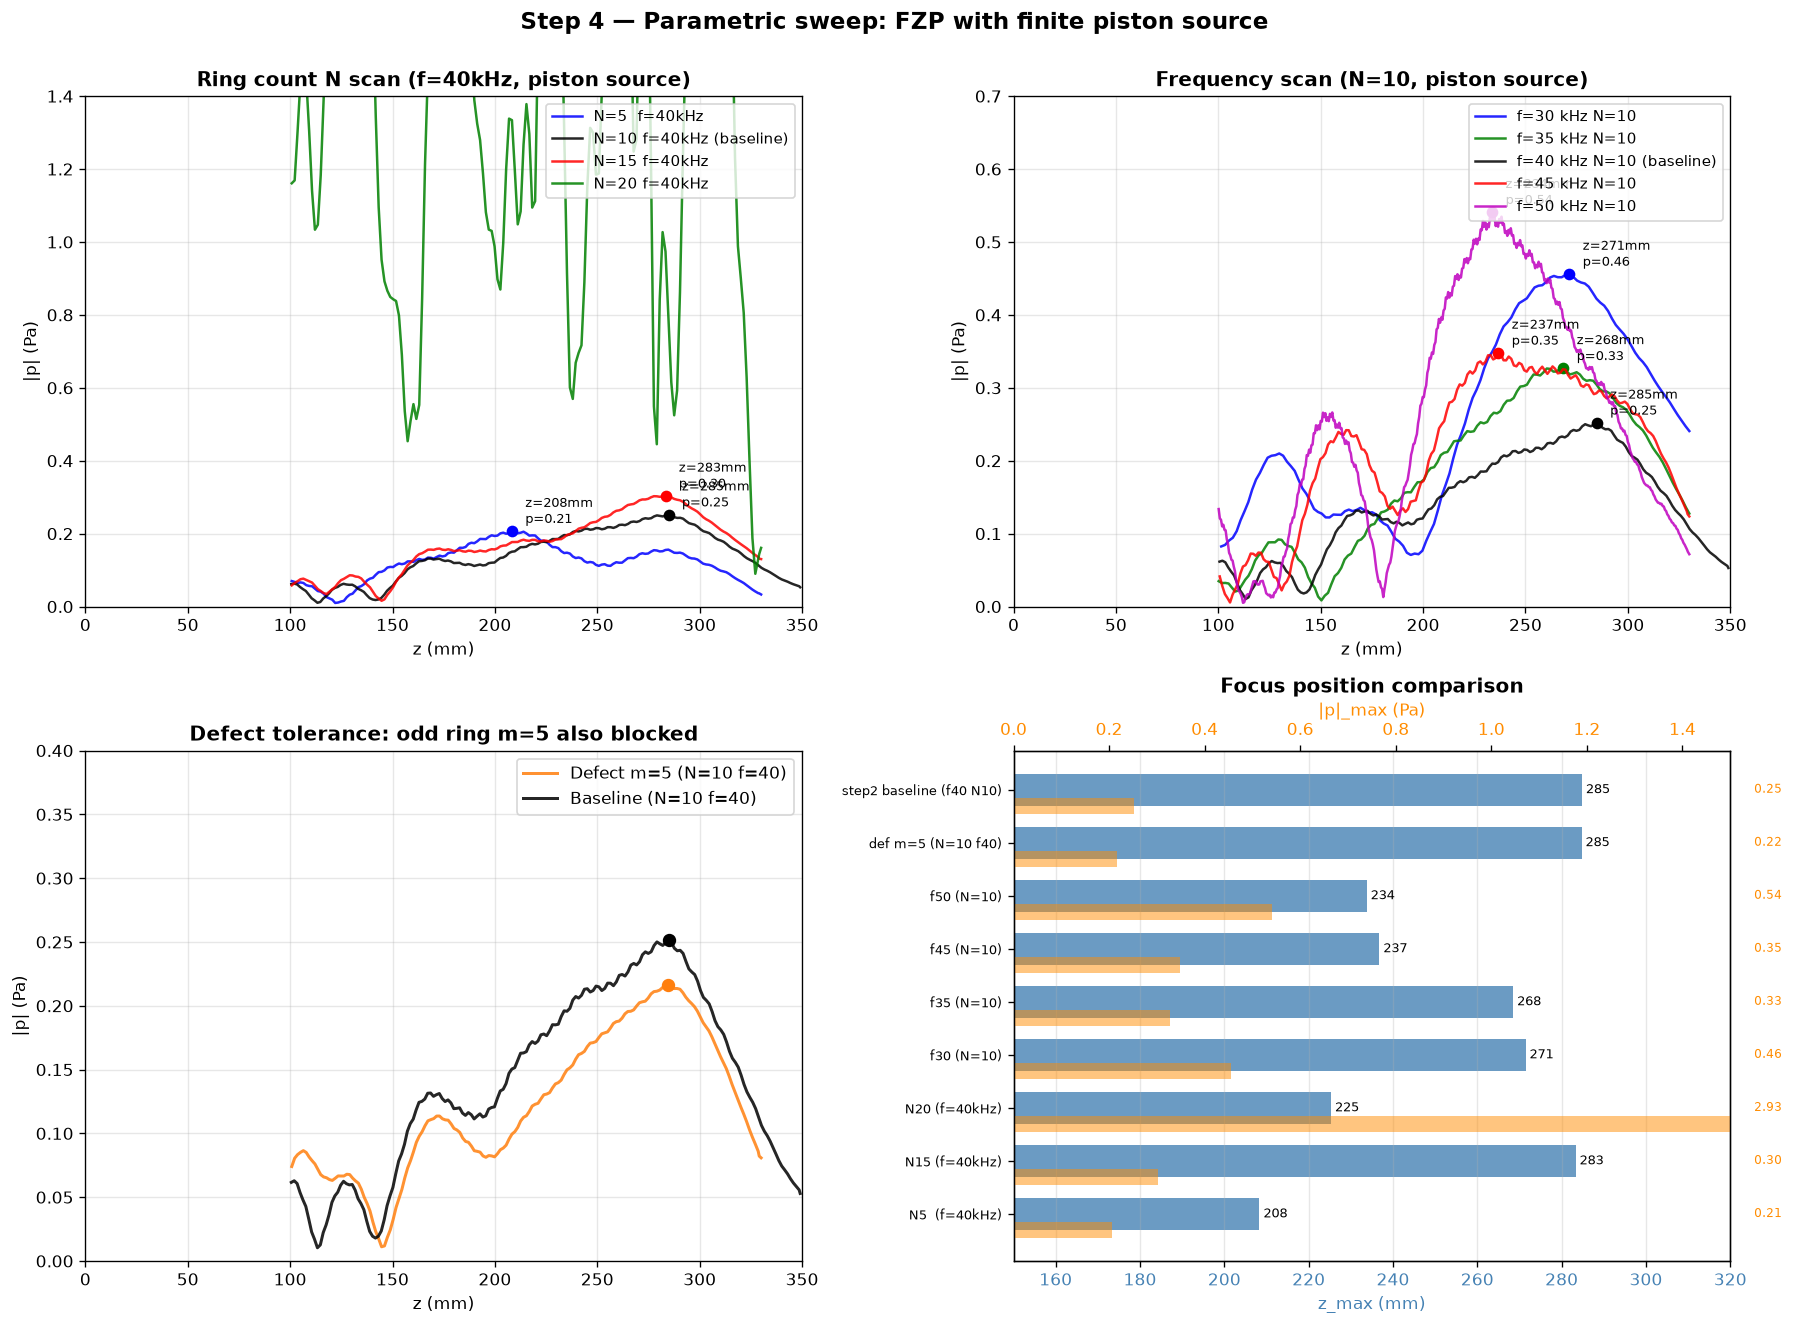

Values plotted in this chart, from the file beside it:
case, z_max_mm, p_max_Pa, csv
N5  (f=40kHz), 208.3, 0.2066, step4_N5_axis.csv
N15 (f=40kHz), 283.3, 0.3033, step4_N15_axis.csv
N20 (f=40kHz), 225.3, 2.929, step4_N20_axis.csv
f30 (N=10), 271.4, 0.4559, step4_f30_axis.csv
f35 (N=10), 268.5, 0.3265, step4_f35_axis.csv
f45 (N=10), 236.8, 0.3477, step4_f45_axis.csv
f50 (N=10), 233.8, 0.5407, step4_f50_axis.csv
def m=5 (N=10 f40), 284.7, 0.2162, step4_def5_axis.csv
step2 baseline (f40 N10), 284.8, 0.2518, step2_axis_ref.csv
